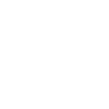
t = 0.00 s
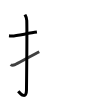
t = 2.75 s
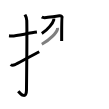
t = 5.50 s
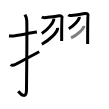
t = 8.50 s
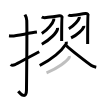
t = 11.25 s
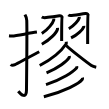
t = 14.00 s

The animated SVG that drew these frames (rendered in a browser with its animation timeline set to each time). Animation: 14 SMIL elements (animate=14); one cycle of 14.00 s.

<svg width="109px" height="109px" viewBox="0 0 px 109px" xmlns="http://www.w3.org/2000/svg" xmlns:xlink="http://www.w3.org/1999/xlink" xml:space="preserve" version="1.1"  baseProfile="full">
<path d="M9,35.75c1.93,0.23,1.16,0.23,3.24,0.23c3.94,0,16.19-2.8,24.68-3.87" style="fill:none;stroke:black;stroke-width:3;opacity:0">
  <animate attributeType="CSS" attributeName="opacity" from="0" to="1" begin="0s" dur="1s" repeatCount="0" fill="freeze" />
</path>
<path d="M24.89,14.58c0.52,0.98,1.78,2.65,1.87,5.88c0.43,15.52-0.27,64.15-0.27,69.43c0,9.1-5.24,5.1-8.22,1.33" style="fill:none;stroke:black;stroke-width:3;opacity:0">
  <animate attributeType="CSS" attributeName="opacity" from="0" to="1" begin="1s" dur="1s" repeatCount="0" fill="freeze" />
</path>
<path d="M10.75,64.48c1,1.02,2.48,1.01,4.29,0.21c1.07-0.47,19.67-10.67,24.21-12.94" style="fill:none;stroke:black;stroke-width:3;opacity:0">
  <animate attributeType="CSS" attributeName="opacity" from="0" to="1" begin="2s" dur="1s" repeatCount="0" fill="freeze" />
</path>
<path d="M41.75,17.1c1.06,0.69,2.96,0.6,4.51,0.46c4.49-0.41,12.15-1.62,13.11-1.69c2.16-0.16,2.97,1.05,2.7,1.54c-0.26,0.47-0.41,16.97-0.41,23.52" style="fill:none;stroke:black;stroke-width:3;opacity:0">
  <animate attributeType="CSS" attributeName="opacity" from="0" to="1" begin="3s" dur="1s" repeatCount="0" fill="freeze" />
</path>
<path d="M53.77,18.64c0.03,0.35,0.07,0.9-0.07,1.4c-0.82,2.96-5.49,9.45-11.9,13.42" style="fill:none;stroke:black;stroke-width:3;opacity:0">
  <animate attributeType="CSS" attributeName="opacity" from="0" to="1" begin="4s" dur="1s" repeatCount="0" fill="freeze" />
</path>
<path d="M57.51,27.89c0.04,0.38,0.09,0.99-0.09,1.54c-1.07,3.26-7.21,10.4-15.62,14.78" style="fill:none;stroke:black;stroke-width:3;opacity:0">
  <animate attributeType="CSS" attributeName="opacity" from="0" to="1" begin="5s" dur="1s" repeatCount="0" fill="freeze" />
</path>
<path d="M68.3,14.93c1.02,0.79,1.88,0.59,3.38,0.52c4.14-0.17,12.83-1.9,13.76-1.98c2.08-0.19,2.86,1.2,2.6,1.76c-0.25,0.53-0.39,21.21-0.39,28.7" style="fill:none;stroke:black;stroke-width:3;opacity:0">
  <animate attributeType="CSS" attributeName="opacity" from="0" to="1" begin="6s" dur="1s" repeatCount="0" fill="freeze" />
</path>
<path d="M79.28,16.89c0.03,0.28,0.06,0.72-0.06,1.12c-0.71,2.36-4.81,7.54-10.41,10.71" style="fill:none;stroke:black;stroke-width:3;opacity:0">
  <animate attributeType="CSS" attributeName="opacity" from="0" to="1" begin="7s" dur="1s" repeatCount="0" fill="freeze" />
</path>
<path d="M83.77,25.89c0.04,0.28,0.08,0.73-0.07,1.14c-0.87,2.41-5.84,7.7-12.64,10.93" style="fill:none;stroke:black;stroke-width:3;opacity:0">
  <animate attributeType="CSS" attributeName="opacity" from="0" to="1" begin="8s" dur="1s" repeatCount="0" fill="freeze" />
</path>
<path d="M66.21,41.75c0.07,0.56,0.33,1.53-0.15,2.25c-3.38,5.1-11.28,13.67-26.35,21.5" style="fill:none;stroke:black;stroke-width:3;opacity:0">
  <animate attributeType="CSS" attributeName="opacity" from="0" to="1" begin="9s" dur="1s" repeatCount="0" fill="freeze" />
</path>
<path d="M66.25,45.5c3.93,4.01,20.84,17.11,25.18,20.04c1.47,1,3.36,1.42,4.82,1.71" style="fill:none;stroke:black;stroke-width:3;opacity:0">
  <animate attributeType="CSS" attributeName="opacity" from="0" to="1" begin="10s" dur="1s" repeatCount="0" fill="freeze" />
</path>
<path d="M69.3,56c0.07,0.41,0.24,1.11-0.13,1.65c-2.43,3.5-10.61,10.33-22.64,15.12" style="fill:none;stroke:black;stroke-width:3;opacity:0">
  <animate attributeType="CSS" attributeName="opacity" from="0" to="1" begin="11s" dur="1s" repeatCount="0" fill="freeze" />
</path>
<path d="M76.72,66.27c0.09,0.43,0.32,1.18-0.17,1.73C73.22,71.79,62.33,79.37,46,84.6" style="fill:none;stroke:black;stroke-width:3;opacity:0">
  <animate attributeType="CSS" attributeName="opacity" from="0" to="1" begin="12s" dur="1s" repeatCount="0" fill="freeze" />
</path>
<path d="M82.51,77.63c0.11,0.45,0.23,1.16-0.21,1.81c-2.64,3.82-17.76,12.18-38.46,17.31" style="fill:none;stroke:black;stroke-width:3;opacity:0">
  <animate attributeType="CSS" attributeName="opacity" from="0" to="1" begin="13s" dur="1s" repeatCount="0" fill="freeze" />
</path>
</svg>
